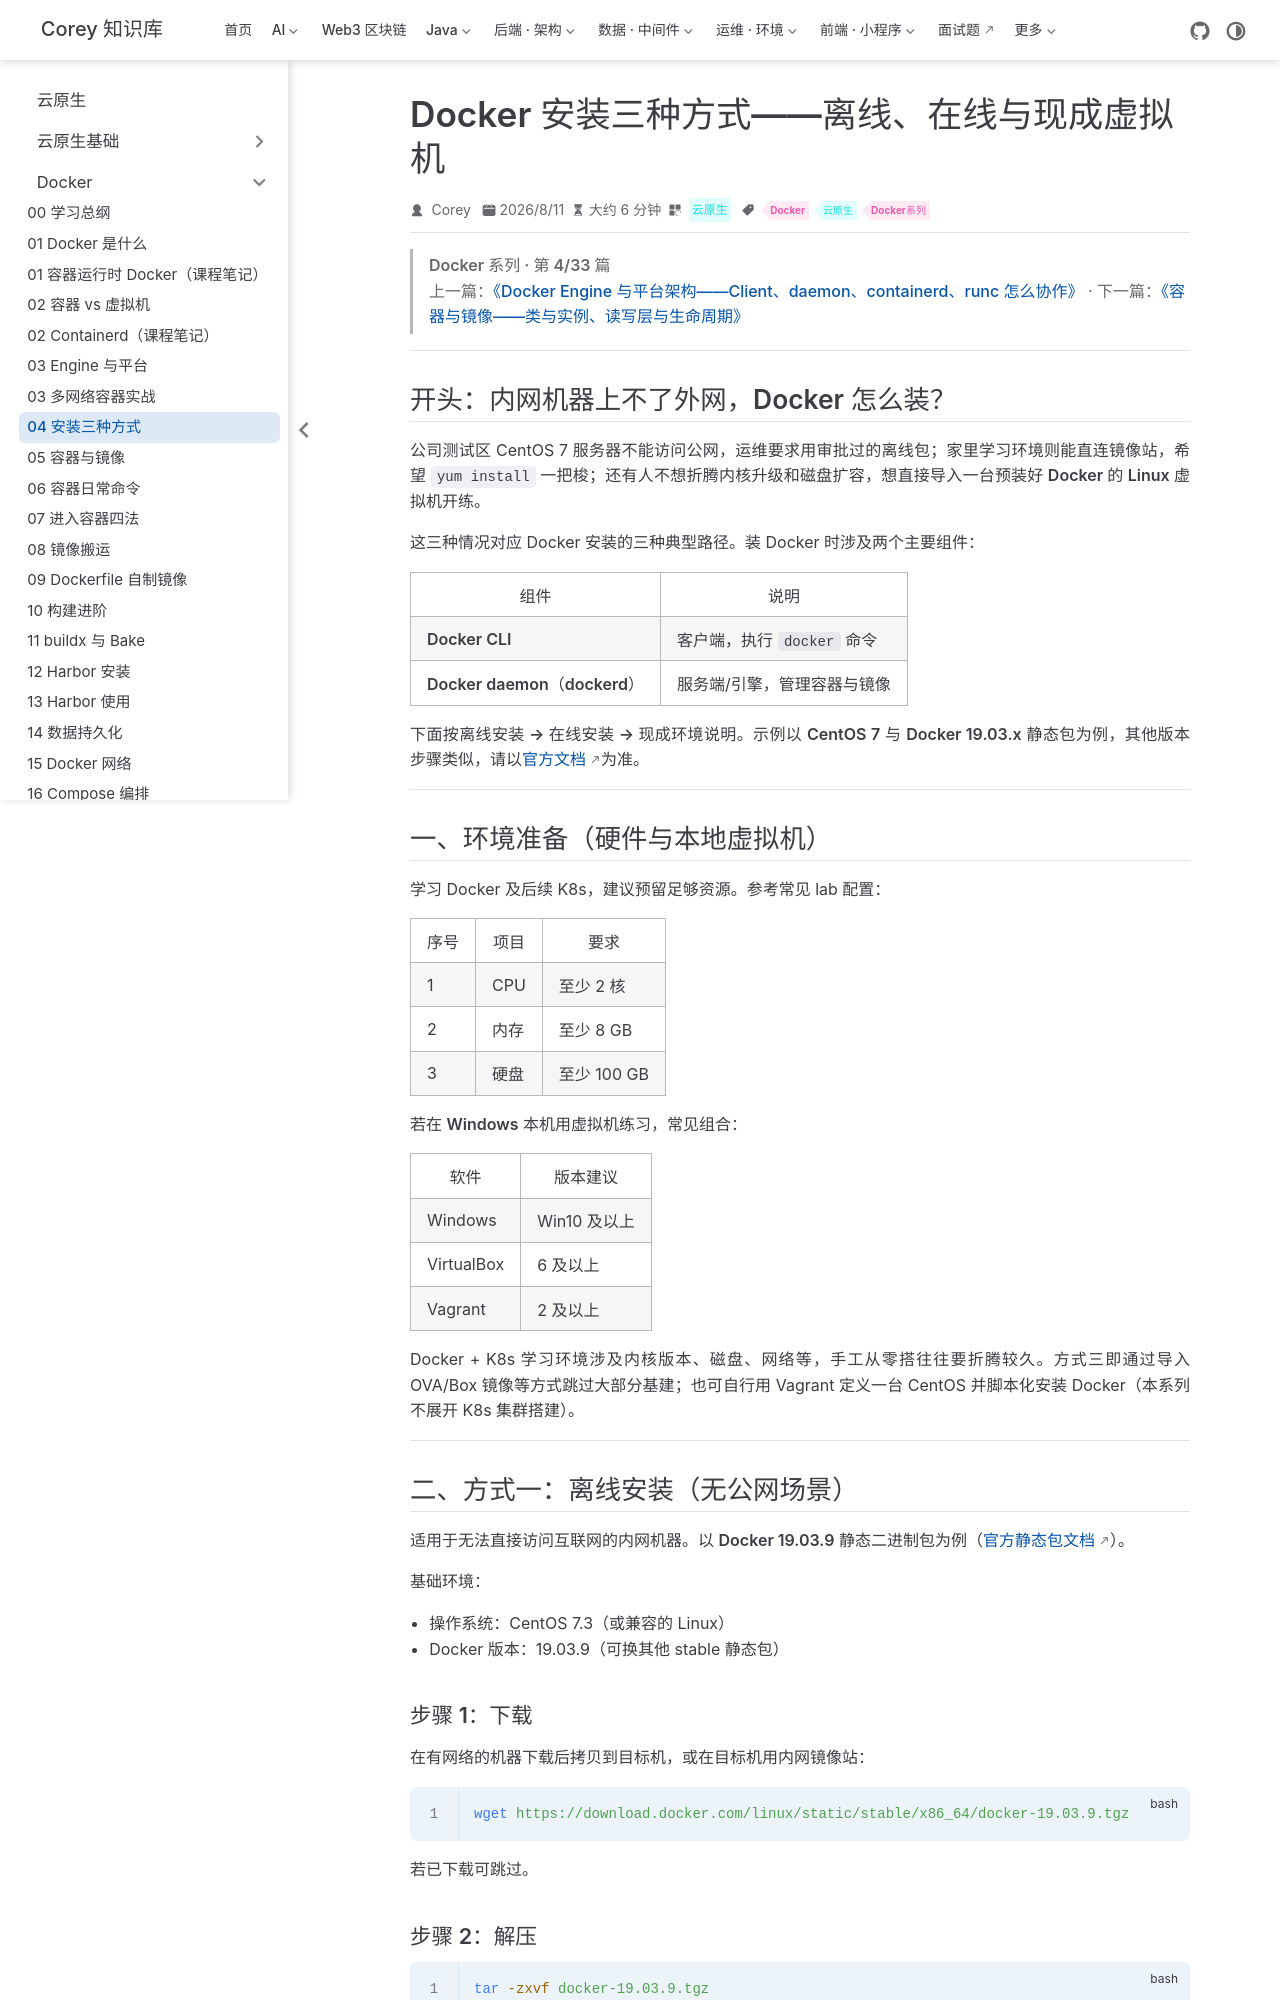

repository: code-corey/code-corey.github.io · page: 云原生/docker/docker-04-install.html · generator: jekyll

---
title: Docker 安装三种方式——离线、在线与现成虚拟机
sidebarGroup: Docker 系列
shortTitle: 04 安装三种方式
order: 4
date: 2026-08-11T00:00:00.000Z
category: 云原生
tag:
  - Docker
  - 云原生
  - Docker系列
description: Docker 安装三种方式——离线、在线与现成虚拟机
---

> **Docker 系列 · 第 4/33 篇**
> 上一篇：[《Docker Engine 与平台架构——Client、daemon、containerd、runc 怎么协作》](/云原生/docker/docker-03-engine-platform) · 下一篇：[《容器与镜像——类与实例、读写层与生命周期》](/云原生/docker/docker-05-container-and-image)

---

## 开头：内网机器上不了外网，Docker 怎么装？

公司测试区 CentOS 7 服务器**不能访问公网**，运维要求用审批过的离线包；家里学习环境则能直连镜像站，希望 `yum install` 一把梭；还有人不想折腾内核升级和磁盘扩容，想直接导入一台**预装好 Docker 的 Linux 虚拟机**开练。

这三种情况对应 Docker 安装的三种典型路径。装 Docker 时涉及两个主要组件：

| 组件 | 说明 |
|------|------|
| **Docker CLI** | 客户端，执行 `docker` 命令 |
| **Docker daemon（dockerd）** | 服务端/引擎，管理容器与镜像 |

下面按**离线安装 → 在线安装 → 现成环境**说明。示例以 **CentOS 7** 与 **Docker 19.03.x** 静态包为例，其他版本步骤类似，请以[官方文档](https://docs.docker.com/)为准。

---

## 一、环境准备（硬件与本地虚拟机）

学习 Docker 及后续 K8s，建议预留足够资源。参考常见 lab 配置：

| 序号 | 项目 | 要求 |
|------|------|------|
| 1 | CPU | 至少 2 核 |
| 2 | 内存 | 至少 8 GB |
| 3 | 硬盘 | 至少 100 GB |

若在 **Windows** 本机用虚拟机练习，常见组合：

| 软件 | 版本建议 |
|------|----------|
| Windows | Win10 及以上 |
| VirtualBox | 6 及以上 |
| Vagrant | 2 及以上 |

Docker + K8s 学习环境涉及内核版本、磁盘、网络等，手工从零搭往往要折腾较久。**方式三**即通过导入 OVA/Box 镜像等方式跳过大部分基建；也可自行用 Vagrant 定义一台 CentOS 并脚本化安装 Docker（本系列不展开 K8s 集群搭建）。

---

## 二、方式一：离线安装（无公网场景）

适用于**无法直接访问互联网**的内网机器。以 **Docker 19.03.9** 静态二进制包为例（[官方静态包文档](https://docs.docker.com/install/linux/docker-ce/binaries/#install-static-binaries)）。

**基础环境：**

- 操作系统：CentOS 7.3（或兼容的 Linux）  
- Docker 版本：19.03.9（可换其他 stable 静态包）

### 步骤 1：下载

在有网络的机器下载后拷贝到目标机，或在目标机用内网镜像站：

```bash
wget https://download.docker.com/linux/static/stable/x86_64/docker-19.03.9.tgz
```

若已下载可跳过。
